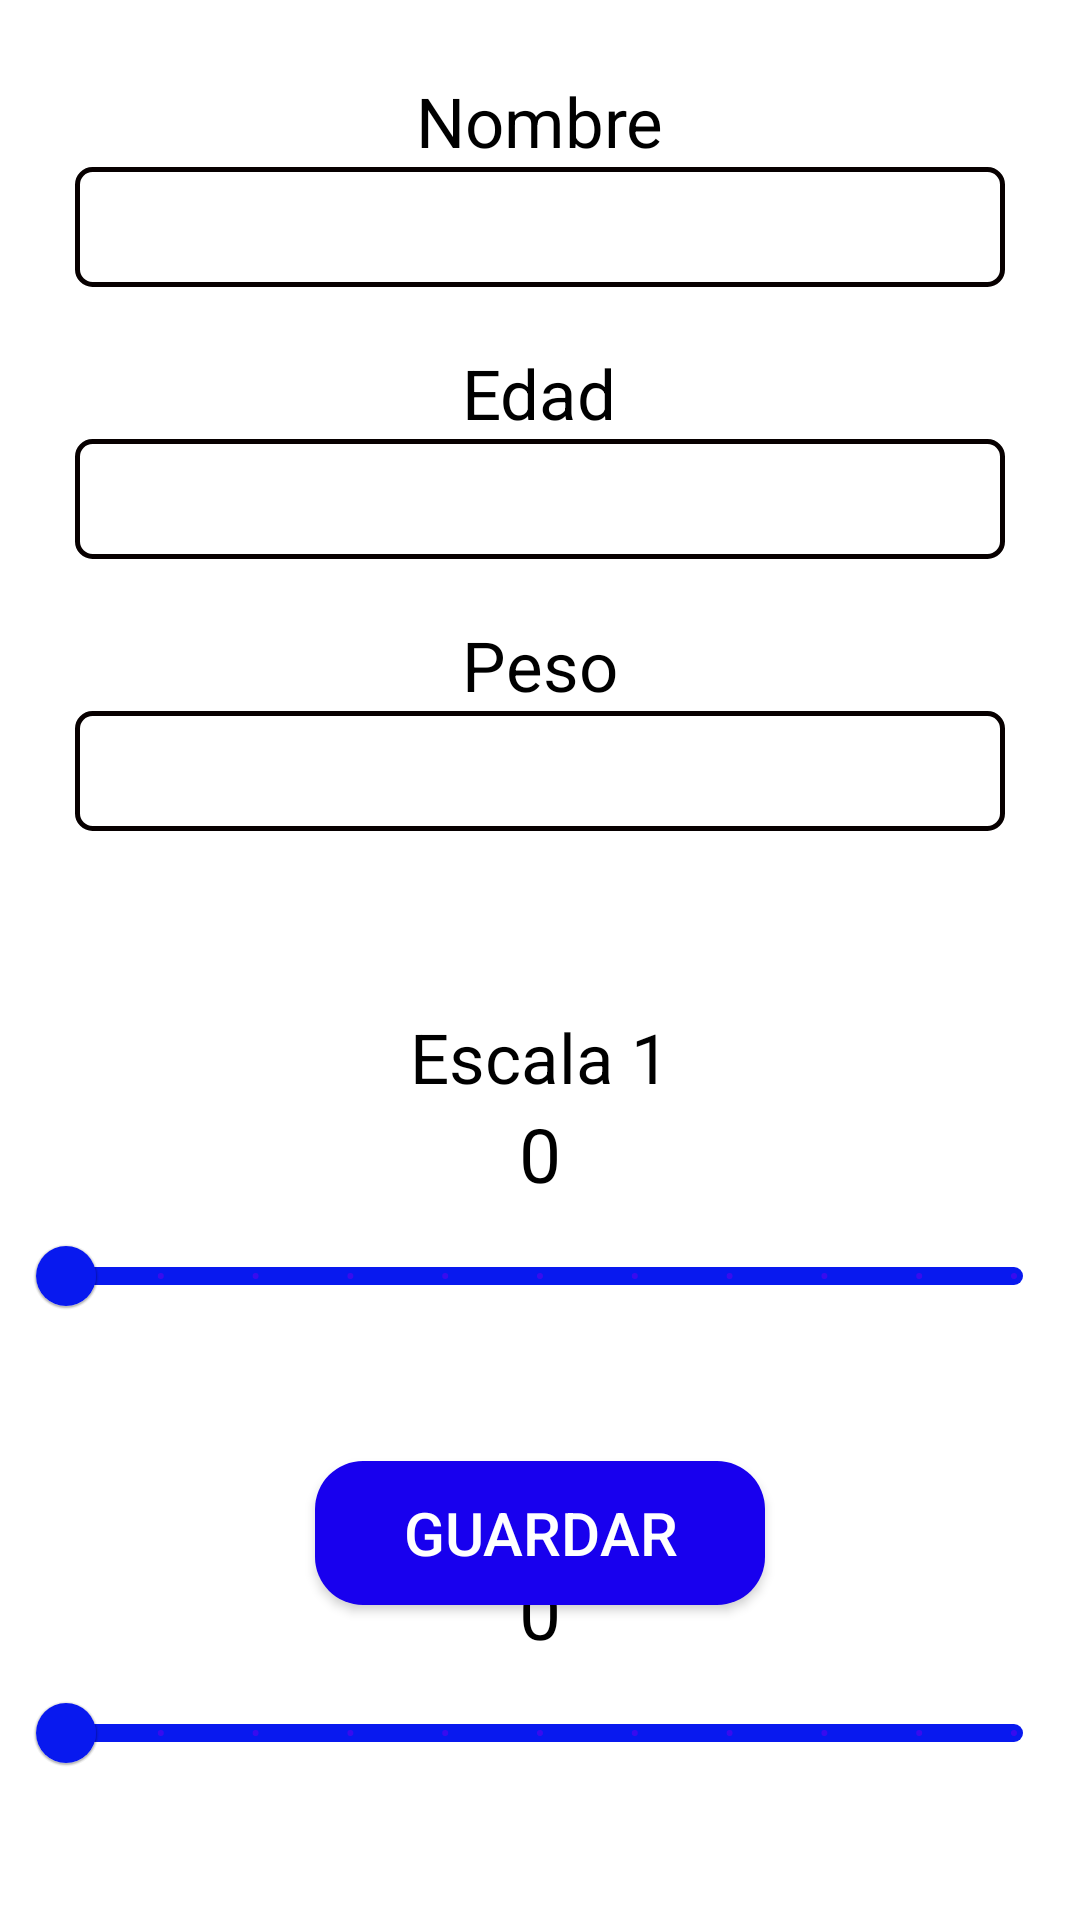

Android layout source for this screen:
<!-- AndroidManifest.xml: application theme Theme.MaterialComponents.DayNight.NoActionBar -->
<!-- res/layout/activity_veterinario.xml -->
<?xml version="1.0" encoding="utf-8"?>
<androidx.constraintlayout.widget.ConstraintLayout
    xmlns:android="http://schemas.android.com/apk/res/android"
    xmlns:app="http://schemas.android.com/apk/res-auto"
    xmlns:tools="http://schemas.android.com/tools"
    android:id="@+id/main"
    android:layout_width="match_parent"
    android:layout_height="match_parent"
    tools:context=".App.Veterinario"
    android:background="@color/white"
    android:padding="5dp">

    
        
        <androidx.appcompat.widget.LinearLayoutCompat
            android:id="@+id/cuadroNombre"
            android:layout_width="match_parent"
            android:layout_height="wrap_content"
            android:layout_margin="20dp"
            android:gravity="center"
            android:orientation="vertical"
            app:layout_constraintEnd_toEndOf="parent"
            app:layout_constraintStart_toStartOf="parent"
            app:cardBackgroundColor="@color/white"
            app:layout_constraintTop_toTopOf="parent"
            >
            <TextView
                android:text="Nombre"
                android:layout_width="wrap_content"
                android:layout_height="wrap_content"
                android:layout_gravity="center"
                android:textColor="@color/black"
                android:textSize="23sp"
                />
            <androidx.appcompat.widget.AppCompatEditText
                android:id="@+id/nombre"
                android:layout_width="match_parent"
                android:layout_height="40dp"
                android:layout_gravity="center"
                android:background="@drawable/barra_editext"
                android:gravity="center"
                android:maxLines="1"
                android:singleLine="true"
                android:textColor="@color/black"
                android:textSize="20sp"
                tools:ignore="SpeakableTextPresentCheck,TouchTargetSizeCheck" />
        </androidx.appcompat.widget.LinearLayoutCompat>
    

        
        <androidx.appcompat.widget.LinearLayoutCompat
            android:id="@+id/cardEdad"
            android:layout_width="match_parent"
            android:layout_height="wrap_content"
            android:layout_margin="20dp"
            android:gravity="center"
            android:orientation="vertical"
            app:layout_constraintStart_toStartOf="@id/cuadroNombre"
            app:layout_constraintTop_toBottomOf="@id/cuadroNombre"
            app:cardBackgroundColor="@color/white"
            >
            <TextView
                android:layout_width="wrap_content"
                android:layout_height="wrap_content"
                android:text="Edad"
                android:layout_gravity="center"
                android:textSize="23sp"
                android:textColor="@color/black"
                />

            <androidx.appcompat.widget.AppCompatEditText
                android:id="@+id/edad"
                android:layout_width="match_parent"
                android:layout_height="40dp"
                android:layout_gravity="center"
                android:background="@drawable/barra_editext"
                android:gravity="center"
                android:inputType="number"
                android:maxLines="1"
                android:singleLine="true"
                android:textColor="@color/black"
                android:textSize="20sp"

                tools:ignore="SpeakableTextPresentCheck,TouchTargetSizeCheck" />
        </androidx.appcompat.widget.LinearLayoutCompat>

    
        
        <androidx.appcompat.widget.LinearLayoutCompat
            android:id="@+id/cardPeso"
            android:layout_width="match_parent"
            android:layout_height="wrap_content"
            app:layout_constraintStart_toStartOf="@id/cardEdad"
            app:layout_constraintTop_toBottomOf="@id/cardEdad"
            android:layout_margin="20dp"
            android:gravity="center"
            android:orientation="vertical"
            app:cardBackgroundColor="@color/white"
            >
            <TextView
                android:layout_width="wrap_content"
                android:layout_height="wrap_content"
                android:text="Peso"
                android:layout_gravity="center"
                android:textSize="23sp"
                android:textColor="@color/black"
                />

            <androidx.appcompat.widget.AppCompatEditText
                android:id="@+id/peso"
                android:layout_width="match_parent"
                android:layout_height="40dp"
                android:layout_gravity="center"
                android:background="@drawable/barra_editext"
                android:gravity="center"
                android:inputType="number"
                android:maxLines="1"
                android:singleLine="true"
                android:textColor="@color/black"
                android:textSize="20sp"
                tools:ignore="SpeakableTextPresentCheck,TouchTargetSizeCheck" />
        </androidx.appcompat.widget.LinearLayoutCompat>




        <androidx.appcompat.widget.LinearLayoutCompat
            android:layout_width="match_parent"
            android:layout_height="wrap_content"
            app:layout_constraintStart_toStartOf="parent"
            app:layout_constraintTop_toBottomOf="@id/cardPeso"
            app:layout_constraintEnd_toEndOf="parent"
            android:layout_marginTop="60dp"
            android:gravity="center"
            android:orientation="vertical"
            android:id="@+id/carEs1"
            >
            <TextView
                android:text="Escala 1"
                android:layout_width="wrap_content"
                android:layout_height="wrap_content"
                android:textColor="@color/black"
                android:textSize="23sp"
                android:layout_gravity="center"
                android:textStyle="normal"
                />
            <TextView
                android:id="@+id/numEsc1"
                android:text="0"
                android:layout_width="wrap_content"
                android:layout_height="wrap_content"
                android:textColor="@color/black"
                android:textSize="25sp"
                android:layout_gravity="center"
                android:textStyle="normal"
                />
        </androidx.appcompat.widget.LinearLayoutCompat>

    <com.google.android.material.slider.RangeSlider
        android:id="@+id/selectEsc1"
        android:layout_width="match_parent"
        android:layout_height="wrap_content"
        android:background="@color/white"
        android:stepSize="1"
        android:valueFrom="0"
        android:valueTo="10"
        app:haloColor="@color/teal_200"
        app:layout_constraintTop_toBottomOf="@id/carEs1"
        app:thumbColor="#0819EF"
        app:trackColorActive="@color/black"
        app:trackColorInactive="#0819EF"
        app:trackHeight="6dp"
        tools:ignore="SpeakableTextPresentCheck"
        tools:layout_editor_absoluteX="25dp"/>

        <androidx.appcompat.widget.LinearLayoutCompat
            android:id="@+id/carEs2"
            android:layout_width="match_parent"
            android:layout_height="wrap_content"
            app:layout_constraintStart_toStartOf="parent"
            app:layout_constraintTop_toBottomOf="@id/selectEsc1"
            app:layout_constraintEnd_toEndOf="parent"
            android:layout_marginTop="40dp"
            android:gravity="center"
            android:orientation="vertical">

            <TextView
                android:layout_width="wrap_content"
                android:layout_height="wrap_content"
                android:text="Escala 2"
                android:textColor="@color/black"
                android:textSize="23sp"
                android:layout_gravity="center"
                android:textStyle="normal"
                />
            <TextView
                android:id="@+id/numEsc2"
                android:layout_width="wrap_content"
                android:layout_height="wrap_content"
                android:text="0"
                android:textColor="@color/black"
                android:textSize="25sp"
                android:layout_gravity="center"
                android:textStyle="normal"
                />
        </androidx.appcompat.widget.LinearLayoutCompat>
    <com.google.android.material.slider.RangeSlider
        android:id="@+id/selectEsc2"
        android:layout_width="match_parent"
        android:layout_height="wrap_content"
        android:background="@color/white"
        android:stepSize="1"
        android:valueFrom="0"
        android:valueTo="10"
        app:haloColor="@color/teal_200"
        app:layout_constraintTop_toBottomOf="@id/carEs2"
        app:thumbColor="#0819EF"
        app:trackColorActive="@color/black"
        app:trackColorInactive="#0819EF"
        app:trackHeight="6dp"
        tools:ignore="SpeakableTextPresentCheck"
        tools:layout_editor_absoluteX="25dp" />

    <androidx.appcompat.widget.AppCompatButton

        android:layout_width="150dp"
        android:layout_height="wrap_content"
        android:background="@drawable/btn_redondo"
        android:textSize="20sp"
        android:textColor="@color/white"
        app:layout_constraintBottom_toBottomOf="parent"
        app:layout_constraintStart_toStartOf="parent"
        app:layout_constraintEnd_toEndOf="parent"
        android:layout_marginBottom="100dp"
        android:id="@+id/btnGuardar"
        android:text="guardar"
        />

</androidx.constraintlayout.widget.ConstraintLayout>
<!-- resources referenced by this layout -->
<resources>
  <!-- drawable barra_editext (drawable) -->
  <?xml version="1.0" encoding="utf-8"?>
  <shape xmlns:android="http://schemas.android.com/apk/res/android">
      <solid android:color="#FFFFFF"/> 
      <corners android:radius="5dp"/> 
      <stroke
          android:color="#070000"
          android:width="1.5dp"
          /> 
  </shape>
  <!-- drawable btn_redondo (drawable) -->
  <?xml version="1.0" encoding="utf-8"?>
  <shape xmlns:android="http://schemas.android.com/apk/res/android">
      <solid android:color="#1800EE"/> 
      <corners android:radius="16dp"/> 
  </shape>
  
  
  <!-- not gathered from this repository: default colours our renderer supplied (Android Studio template values) -->
  <color name="teal_200">#FF03DAC5</color>
  <color name="black">#FF000000</color>
  <color name="white">#FFFFFFFF</color>
</resources>
